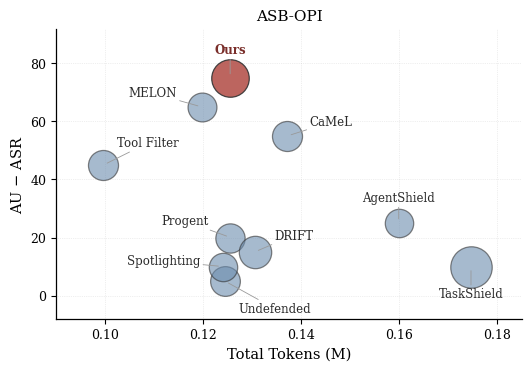

Write the Python code that produced this figure. (Note: this script raises an exception after producing the figure.)
import matplotlib
matplotlib.use("Agg")
import matplotlib.pyplot as plt

plt.rcParams.update({
    "font.family": "serif",
    "font.serif": ["DejaVu Serif"],
    "mathtext.fontset": "dejavuserif",
    "axes.linewidth": 0.9,
})

# (name, AU, ASR, calls, total_tokens, label dx(pts), dy(pts), ha)
data = [
    ("Ours",         75.0, 0.0,  162, 125491,   0,  20, "center"),
    ("Undefended",   60.0, 55.0, 102, 124397,  10, -20, "left"),
    ("MELON",        75.0, 10.0,  96, 119721, -18,  10, "right"),
    ("CaMeL",        65.0, 10.0, 104, 137136,  16,  10, "left"),
    ("Tool Filter",  50.0,  5.0, 104,  99622,  10,  16, "left"),
    ("Progent",      40.0, 20.0,  99, 125564, -16,  12, "right"),
    ("DRIFT",        20.0,  5.0, 121, 130466,  14,  12, "left"),
    ("Spotlighting", 55.0, 45.0,  93, 123932, -16,   4, "right"),
    ("AgentShield",  45.0, 20.0,  93, 159899,   0,  18, "center"),
    ("TaskShield",   15.0,  5.0, 198, 174655,   0, -20, "center"),
]

MUTED_BLUE = "#6b8cae"
OURS_RED   = "#b5544e"

fig, ax = plt.subplots(figsize=(5.2, 3.6), constrained_layout=True)

for name, au, asr, calls, tok, dx, dy, ha in data:
    x = tok / 1e6
    y = au - asr
    ours = name == "Ours"
    ax.scatter(x, y, s=calls * 4.5,
               facecolor=OURS_RED if ours else MUTED_BLUE,
               alpha=0.9 if ours else 0.6,
               edgecolors="#333333", linewidths=0.9, zorder=3)
    # leader line from bubble edge toward label
    ax.annotate(
        name, (x, y), xytext=(dx, dy), textcoords="offset points",
        ha=ha, va="center", fontsize=8.5,
        fontweight="bold" if ours else "normal",
        color="#7a2f2b" if ours else "#2b2b2b",
        arrowprops=dict(arrowstyle="-", lw=0.6, color="#999999",
                        shrinkA=0, shrinkB=3),
        zorder=4)

ax.set_xlabel("Total Tokens (M)", fontsize=10.5)
ax.set_ylabel(r"AU $-$ ASR", fontsize=10.5)
ax.set_title("ASB-OPI", fontsize=11)
ax.set_ylim(-8, 92)
ax.set_xlim(0.090, 0.185)
ax.tick_params(labelsize=9)
for spine in ("top", "right"):
    ax.spines[spine].set_visible(False)
ax.grid(True, ls=":", lw=0.5, alpha=0.4)

fig.savefig("figures/eff_asb_opi.png", dpi=220)
fig.savefig("figures/eff_asb_opi.pdf")
print("saved")
